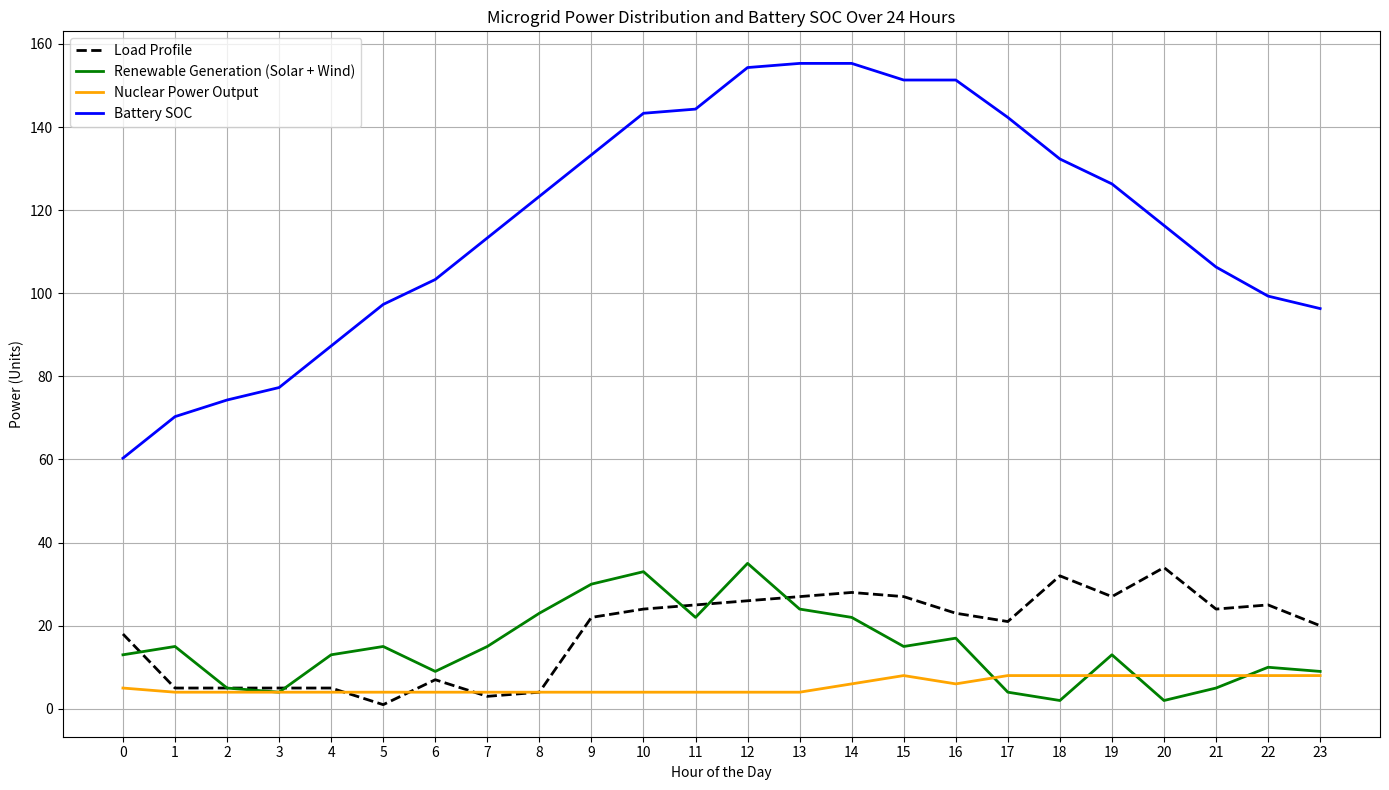

The script that saved this image:
#try: # Install microgrids package in JupyterLite (if run in JupyterLite)
#    import piplite
#    await piplite.install(['numpy'])
#except ImportError:
#    pass

import random
import math
import matplotlib.pyplot as plt

load = [18, 5, 5, 5, 5, 1, 7, 3, 4, 22, 24, 25, 26, 27, 28, 27, 23, 21, 32, 27, 34, 24, 25, 20]
sum(load)/len(load)

wind = [random.randint(2,15) for _ in range(24)]
#wind

# Generate 12 points between 0 and pi (half of the sine wave)
#x = np.linspace(0, np.pi, 12)
sinusoidal_values = [math.sin(a/11*3.141) for a in range(12)]

# Apply the sine function to get a half-sinusoidal distribution
#sinusoidal_values = np.sin(x)

# Normalize the values to a specific range if needed (optional)
# For example, scaling between 0 and 1
normalized_values = [a/max(sinusoidal_values) for a in sinusoidal_values]

# Peak Solar power is 20KW
solar = [round(a * 20) for a in normalized_values]
solar = [0] * 6 + solar + [0] * 6
#solar

regenerate = [a + b for a, b in zip(wind, solar)]


print(f'Hourly regenerative power available is: {regenerate}')

print(f'Hourly load for a day is: {load}')
# Base load generator
nuclear = 6

# Total green power generation available as sum of wind, solar, nuclear
available_supply = [green + nuclear for green in regenerate]
print(f'Available green power in microgrid is: {available_supply}')

# Power deficit is load minus available power
deficit_power = [a - b for a,b in zip(load, available_supply)]
print(f'Deficit in microgrid is: {deficit_power}')

# Initialize battery requirement
soc = sum(available_supply) - sum(load)
battery_capacity = 0
#cap = []

for reqd_power in deficit_power:
    if reqd_power < 0:
        soc -= reqd_power
    else:  # Charge the battery (excess in power)
        soc = max(soc - reqd_power, 0)  # Ensure no negative charge
    # Track the maximum battery capacity needed
    battery_capacity = max(battery_capacity, soc)
    #cap.append(soc)

battery_capacity -= sum(available_supply) - sum(load)
# Output the maximum battery capacity required
print(f'The battery capacity required is: {battery_capacity} kWh')
#print(cap)

# Introduce Storage to cater for deficit
print(f'Required Battery capacity: {battery_capacity}')
battery_charged = sum(available_supply) - sum(load)
soc = [round(battery_charged / battery_capacity, 2)]

wasted_power = []

for deficit in deficit_power:
    if deficit > 0:
        battery_charged -= deficit
        wasted_power.append(0)
    else:
        battery_charged -= deficit
        if battery_charged >= battery_capacity:
            wasted_power.append(battery_charged - battery_capacity)
            battery_charged = battery_capacity
        
    soc.append(round(battery_charged / battery_capacity, 2))

print(f'State of Battery Charge: {soc}')
print(f'Energy Wasted: {wasted_power}')

print(f'Total load in a day: {sum(load)}')
print(f'Total generation in a day: {sum(available_supply)}')
print(f'Total of power not consumed: {sum(wasted_power)}')

nuclear_max = 6
nuclear_minm = 4

battery_charged = sum(available_supply) - sum(load)
soc = [round(battery_charged / battery_capacity, 2)]

wasted_power = []


short = [a - b for (a,b) in zip(regenerate, load)]

print(regenerate)
print(load)
print(short)

# The goal is to simulate the power balance in a microgrid with solar, wind, nuclear, and battery storage based on a given load profile.
# We will follow these steps:
# 1. Adjust nuclear power to minimize excess energy when renewable generation exceeds load + battery charging capacity.
# 2. Track battery SOC (state of charge) throughout the day.
# 3. Ensure load is served by a combination of renewables, nuclear, and battery power.

# Given data
load_profile = [18, 5, 5, 5, 5, 1, 7, 3, 4, 22, 24, 25, 26, 27, 28, 27, 23, 21, 32, 27, 34, 24, 25, 20]
renewable_generation = [13, 15, 5, 4, 13, 15, 9, 15, 23, 30, 33, 22, 35, 24, 22, 15, 17, 4, 2, 13, 2, 5, 10, 9]
battery_capacity = 163  # Total battery capacity
battery_soc = 0.37 * battery_capacity  # Initial state of charge (37% of capacity)
battery_max_charge_rate = 10  # Assume a maximum charge rate of 10 units/hour
battery_max_discharge_rate = 10  # Assume a maximum discharge rate of 10 units/hour
nuclear_min = 4  # Minimum nuclear power
nuclear_max = 8  # Maximum nuclear power

# To store results
nuclear_power_output = []
battery_soc_history = []
excess_energy_history = []

for hour in range(24):
    # Calculate the initial required nuclear power assuming no excess
    nuclear_power = max(nuclear_min, min(nuclear_max, load_profile[hour] - renewable_generation[hour]))
    
    # Check the total available generation (renewable + nuclear)
    total_generation = renewable_generation[hour] + nuclear_power
    
    # If generation exceeds load and battery charging, adjust nuclear to minimize excess
    excess_energy = total_generation - load_profile[hour]
    
    if excess_energy > 0:
        # Calculate the amount of energy that can be stored in the battery
        available_battery_capacity = battery_capacity - battery_soc
        charge_to_battery = min(excess_energy, available_battery_capacity, battery_max_charge_rate)
        battery_soc += charge_to_battery
        excess_energy -= charge_to_battery
        
        # Adjust nuclear power to minimize the remaining excess energy
        if excess_energy > 0:
            nuclear_power -= min(excess_energy, nuclear_power - nuclear_min)
    
    # If generation is less than the load, discharge battery if possible
    elif total_generation < load_profile[hour]:
        deficit_energy = load_profile[hour] - total_generation
        discharge_from_battery = min(deficit_energy, battery_soc, battery_max_discharge_rate)
        battery_soc -= discharge_from_battery
        deficit_energy -= discharge_from_battery
        
        # If there is still a deficit after battery discharge, increase nuclear power if possible
        if deficit_energy > 0:
            nuclear_power = min(nuclear_max, nuclear_power + deficit_energy)
    
    # Store the results for each hour
    nuclear_power_output.append(nuclear_power)
    battery_soc_history.append(battery_soc)
    excess_energy_history.append(excess_energy)

# Convert results to numpy arrays for easier analysis
# nuclear_power_output = np.array(nuclear_power_output)
# battery_soc_history = np.array(battery_soc_history)
# excess_energy_history = np.array(excess_energy_history)

print(f' Nuclear Power Generated: {nuclear_power_output}')
print(f' Battery State of Charge: {battery_soc_history}')
print(f' Excess charge history: {excess_energy_history}')



# Time axis for the 24-hour period
hours = [i for i in range(len(load_profile))]

# Plot the load profile, renewable generation, and nuclear power output
plt.figure(figsize=(14, 8))

# Load Profile
plt.plot(hours, load_profile, label='Load Profile', color='black', linewidth=2, linestyle='--')
# Renewable Generation (Solar + Wind)
plt.plot(hours, renewable_generation, label='Renewable Generation (Solar + Wind)', color='green', linewidth=2)
# Nuclear Power Output
plt.plot(hours, nuclear_power_output, label='Nuclear Power Output', color='orange', linewidth=2)
# Battery SOC
plt.plot(hours, battery_soc_history, label='Battery SOC', color='blue', linewidth=2)

# Add grid, legend, and labels
plt.grid(True)
plt.legend(loc='upper left')
plt.xlabel('Hour of the Day')
plt.ylabel('Power (Units)')
plt.title('Microgrid Power Distribution and Battery SOC Over 24 Hours')
plt.xticks(hours)  # Mark every hour

# Show the plot
plt.tight_layout()
plt.show()




x = [i for i in range(24)]
print(x)







import numpy as np

# Hourly load and regenerative power data
hourly_load = np.array([18, 5, 5, 5, 5, 1, 7, 3, 4, 22, 24, 25, 26, 27, 28, 27, 23, 21, 32, 27, 34, 24, 25, 20])
regenerative_power = np.array([13, 6, 6, 9, 7, 14, 6.0, 15.0, 15.0, 24.0, 33.0, 25.0, 25.0, 33.0, 19.0, 19.0, 13.0, 4.0, 6, 8, 4, 2, 5, 9])

# Base load generator capacities
min_generator_output = 6  # kW
max_generator_output = 10  # kW

# Calculate energy deficit
energy_deficit = np.maximum(hourly_load - regenerative_power, 0)

# Calculate the energy contribution of the generator
generator_contribution = np.minimum(max_generator_output, energy_deficit)

# Adjust the generator output to cover the deficit within its range
remaining_deficit = np.maximum(energy_deficit - generator_contribution, 0)

# Calculate total remaining energy deficit (in kWh)
total_remaining_deficit = np.sum(remaining_deficit)  # Since each value is in kW and the duration is 1 hour

print(f"Total remaining energy deficit for the day: {total_remaining_deficit} kWh")

# Battery capacity is the remaining deficit that needs to be covered
battery_capacity = total_remaining_deficit
print(f"Required battery capacity: {battery_capacity} kWh")


import numpy as np

# Hourly load and regenerative power data
hourly_load = np.array([18, 5, 5, 5, 5, 1, 7, 3, 4, 22, 24, 25, 26, 27, 28, 27, 23, 21, 32, 27, 34, 24, 25, 20])
regenerative_power = np.array([13, 6, 6, 9, 7, 14, 6.0, 15.0, 15.0, 24.0, 33.0, 25.0, 25.0, 33.0, 19.0, 19.0, 13.0, 4.0, 6, 8, 4, 2, 5, 9])

# Base load generator capacities
min_generator_output = 6  # kW
max_generator_output = 10  # kW

# Calculate energy deficit
energy_deficit = np.maximum(hourly_load - regenerative_power, 0)

# Calculate the generator's actual contribution for each hour
generator_contribution = np.minimum(max_generator_output, energy_deficit)
# Adjust generator output within its range
generator_contribution = np.maximum(generator_contribution, min_generator_output)

# Calculate the remaining deficit after accounting for the generator's contribution
remaining_deficit = np.maximum(energy_deficit - generator_contribution, 0)

# Calculate total remaining energy deficit (in kWh)
total_remaining_deficit = np.sum(remaining_deficit)  # Since each value is in kW and the duration is 1 hour

print(f"Total remaining energy deficit for the day: {total_remaining_deficit} kWh")

# Battery capacity is the remaining deficit that needs to be covered
battery_capacity = total_remaining_deficit
print(f"Required battery capacity: {battery_capacity} kWh")


